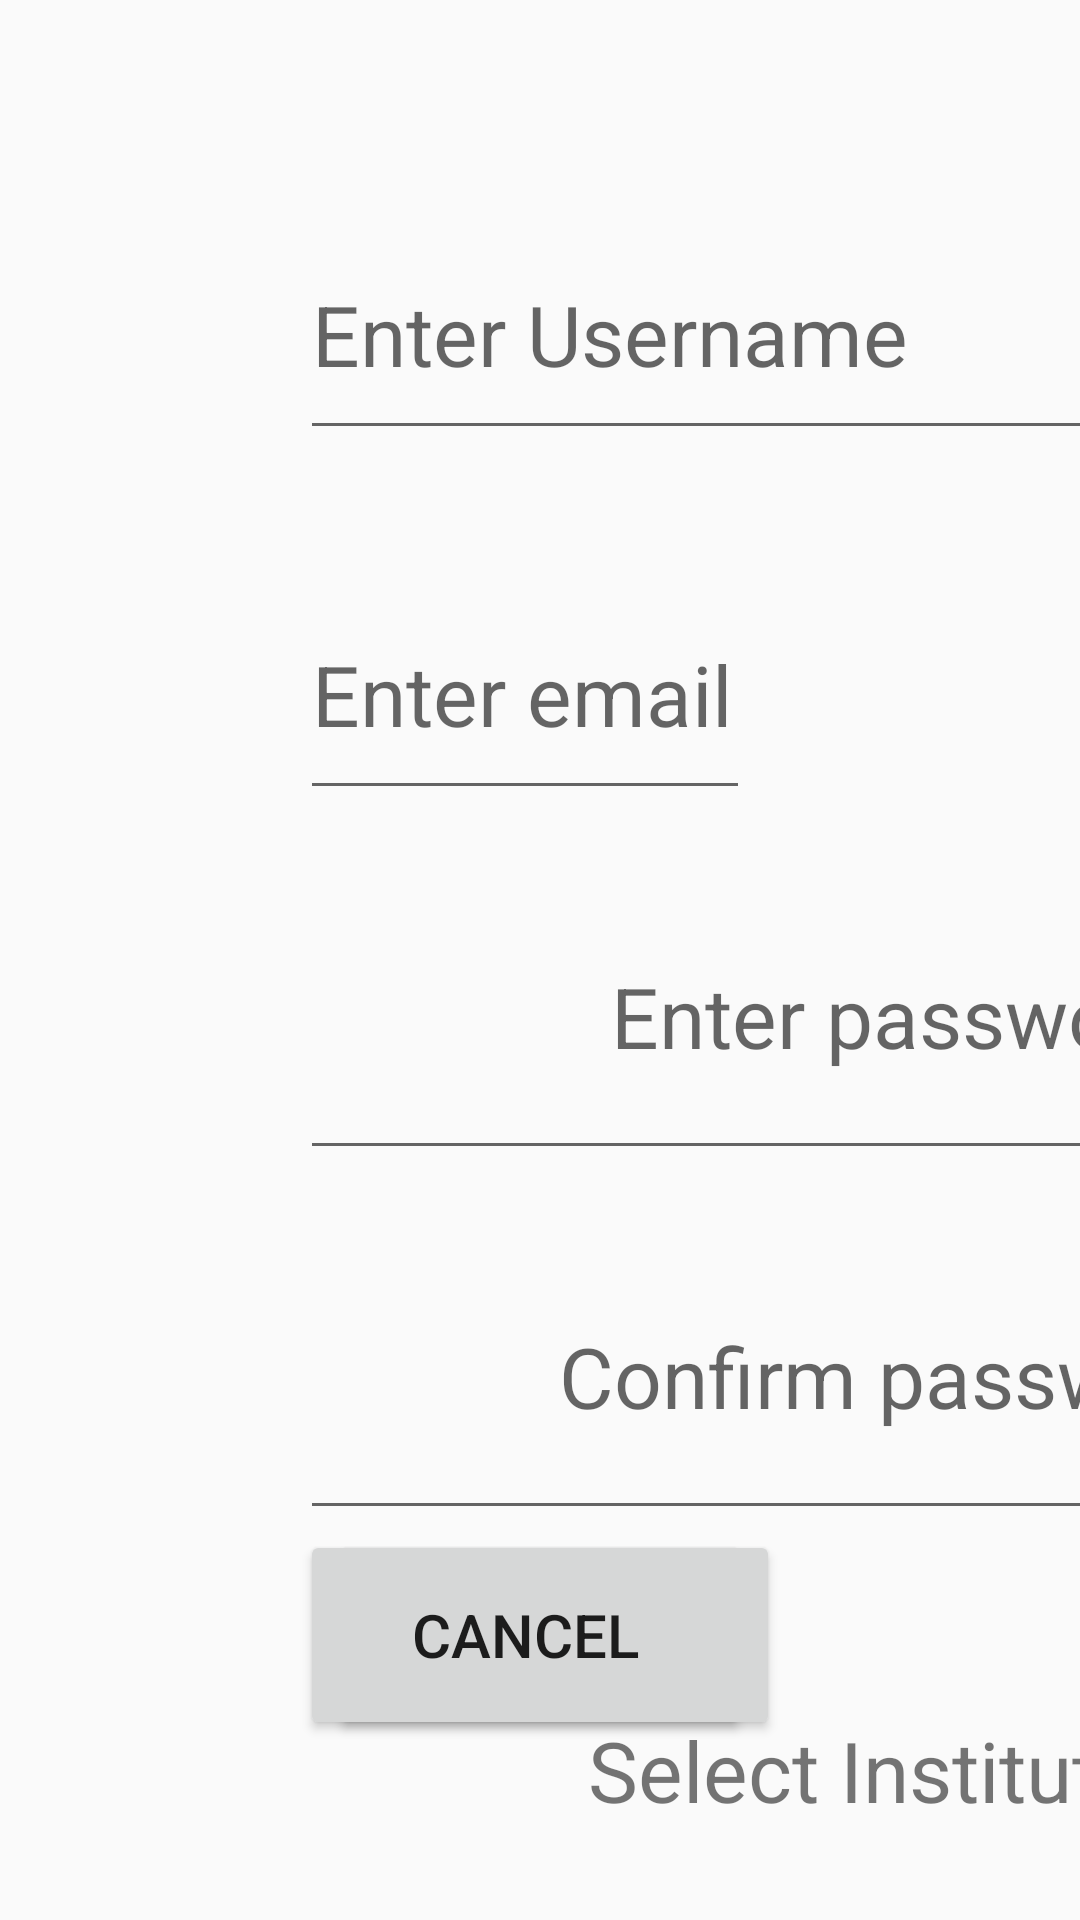

Write the Android layout XML for this screen, with the resource values it uses.
<!-- AndroidManifest.xml: application theme AppTheme -->
<!-- res/layout/activity_account.xml -->
<?xml version="1.0" encoding="utf-8"?>
<androidx.constraintlayout.widget.ConstraintLayout
    xmlns:android="http://schemas.android.com/apk/res/android"
    xmlns:app="http://schemas.android.com/apk/res-auto"
    xmlns:tools="http://schemas.android.com/tools"
    android:layout_width="match_parent"
    android:layout_height="match_parent">

    <EditText
        android:id="@+id/confirmPassTextView"
        android:layout_width="400dp"
        android:layout_height="80dp"
        android:layout_marginStart="100dp"
        android:layout_marginLeft="100dp"
        android:layout_marginTop="40dp"
        android:ems="10"
        android:gravity="center_horizontal"
        android:hint="@string/confirm_password"
        android:inputType="textPassword"
        android:textSize="28sp"
        app:layout_constraintStart_toStartOf="parent"
        app:layout_constraintTop_toBottomOf="@+id/passwordTextView"
        android:autofillHints="" />

    <TextView
        android:id="@+id/whichInstitution"
        android:layout_width="400dp"
        android:layout_height="80dp"
        android:layout_marginStart="100dp"
        android:layout_marginLeft="100dp"
        android:layout_marginTop="40dp"
        android:focusable="false"
        android:gravity="center_horizontal|center_vertical"
        android:text="@string/select_institution"
        android:textSize="28sp"
        app:layout_constraintStart_toStartOf="parent"
        app:layout_constraintTop_toBottomOf="@+id/confirmPassTextView" />

    <Spinner
        android:id="@+id/institutionSpinner"
        android:layout_width="400dp"
        android:layout_height="80dp"
        android:layout_marginStart="100dp"
        android:layout_marginLeft="100dp"
        app:layout_constraintStart_toStartOf="parent"
        app:layout_constraintTop_toBottomOf="@+id/whichInstitution" />

    <EditText
        android:id="@+id/passwordTextView"
        android:layout_width="400dp"
        android:layout_height="80dp"
        android:layout_marginStart="100dp"
        android:layout_marginLeft="100dp"
        android:layout_marginTop="40dp"
        android:ems="10"
        android:gravity="center_horizontal"
        android:hint="@string/enter_password"
        android:inputType="textPassword"
        android:textSize="28sp"
        app:layout_constraintStart_toStartOf="parent"
        app:layout_constraintTop_toBottomOf="@+id/domainTextView" />

    <Button
        android:id="@+id/accountButton"
        android:layout_width="150dp"
        android:layout_height="70dp"
        android:layout_marginEnd="100dp"
        android:layout_marginRight="100dp"
        android:layout_marginBottom="60dp"
        android:text="@string/register"
        android:textSize="20sp"
        app:layout_constraintBottom_toBottomOf="parent"
        app:layout_constraintEnd_toEndOf="parent" />

    <Button
        android:id="@+id/cancelButton"
        android:layout_width="150dp"
        android:layout_height="70dp"
        android:layout_marginStart="100dp"
        android:layout_marginLeft="100dp"
        android:layout_marginBottom="60dp"
        android:text="@android:string/cancel"
        android:textSize="20sp"
        app:layout_constraintBottom_toBottomOf="parent"
        app:layout_constraintStart_toStartOf="parent" />

    <TextView
        android:id="@+id/domainTextView"
        android:layout_width="250dp"
        android:layout_height="80dp"
        android:layout_marginTop="40dp"
        android:gravity="center_vertical"
        android:textSize="28sp"
        app:layout_constraintStart_toEndOf="@+id/emailTextView"
        app:layout_constraintTop_toBottomOf="@+id/usernameTextView" />

    <EditText
        android:id="@+id/usernameTextView"
        android:layout_width="400dp"
        android:layout_height="80dp"
        android:layout_marginStart="100dp"
        android:layout_marginLeft="100dp"
        android:layout_marginTop="70dp"
        android:ems="10"
        android:gravity="center_vertical"
        android:hint="@string/enter_username"
        android:inputType="textPersonName"
        android:textSize="28sp"
        app:layout_constraintStart_toStartOf="parent"
        app:layout_constraintTop_toTopOf="parent" />

    <EditText
        android:id="@+id/emailTextView"
        android:layout_width="150dp"
        android:layout_height="80dp"
        android:layout_marginStart="100dp"
        android:layout_marginLeft="100dp"
        android:layout_marginTop="40dp"
        android:ems="10"
        android:hint="@string/enter_email"
        android:inputType="textPersonName"
        android:textSize="28sp"
        app:layout_constraintStart_toStartOf="parent"
        app:layout_constraintTop_toBottomOf="@+id/usernameTextView" />

</androidx.constraintlayout.widget.ConstraintLayout>
<!-- resources referenced by this layout -->
<resources>
  <string name="confirm_password">Confirm password</string>
  <string name="enter_email">Enter email</string>
  <string name="enter_password">Enter password</string>
  <string name="enter_username">Enter Username</string>
  <string name="register">Register</string>
  <string name="select_institution">Select Institution</string>
  <style name="AppTheme" parent="Theme.AppCompat.Light.NoActionBar">
          
          <item name="colorPrimary">@color/colorPrimary</item>
          <item name="colorPrimaryDark">@color/colorPrimaryDark</item>
          <item name="colorAccent">@color/colorAccent</item>
      </style>
  <color name="colorPrimary">#008577</color>
  <color name="colorPrimaryDark">#00574B</color>
  <color name="colorAccent">#04D81B60</color>
</resources>
